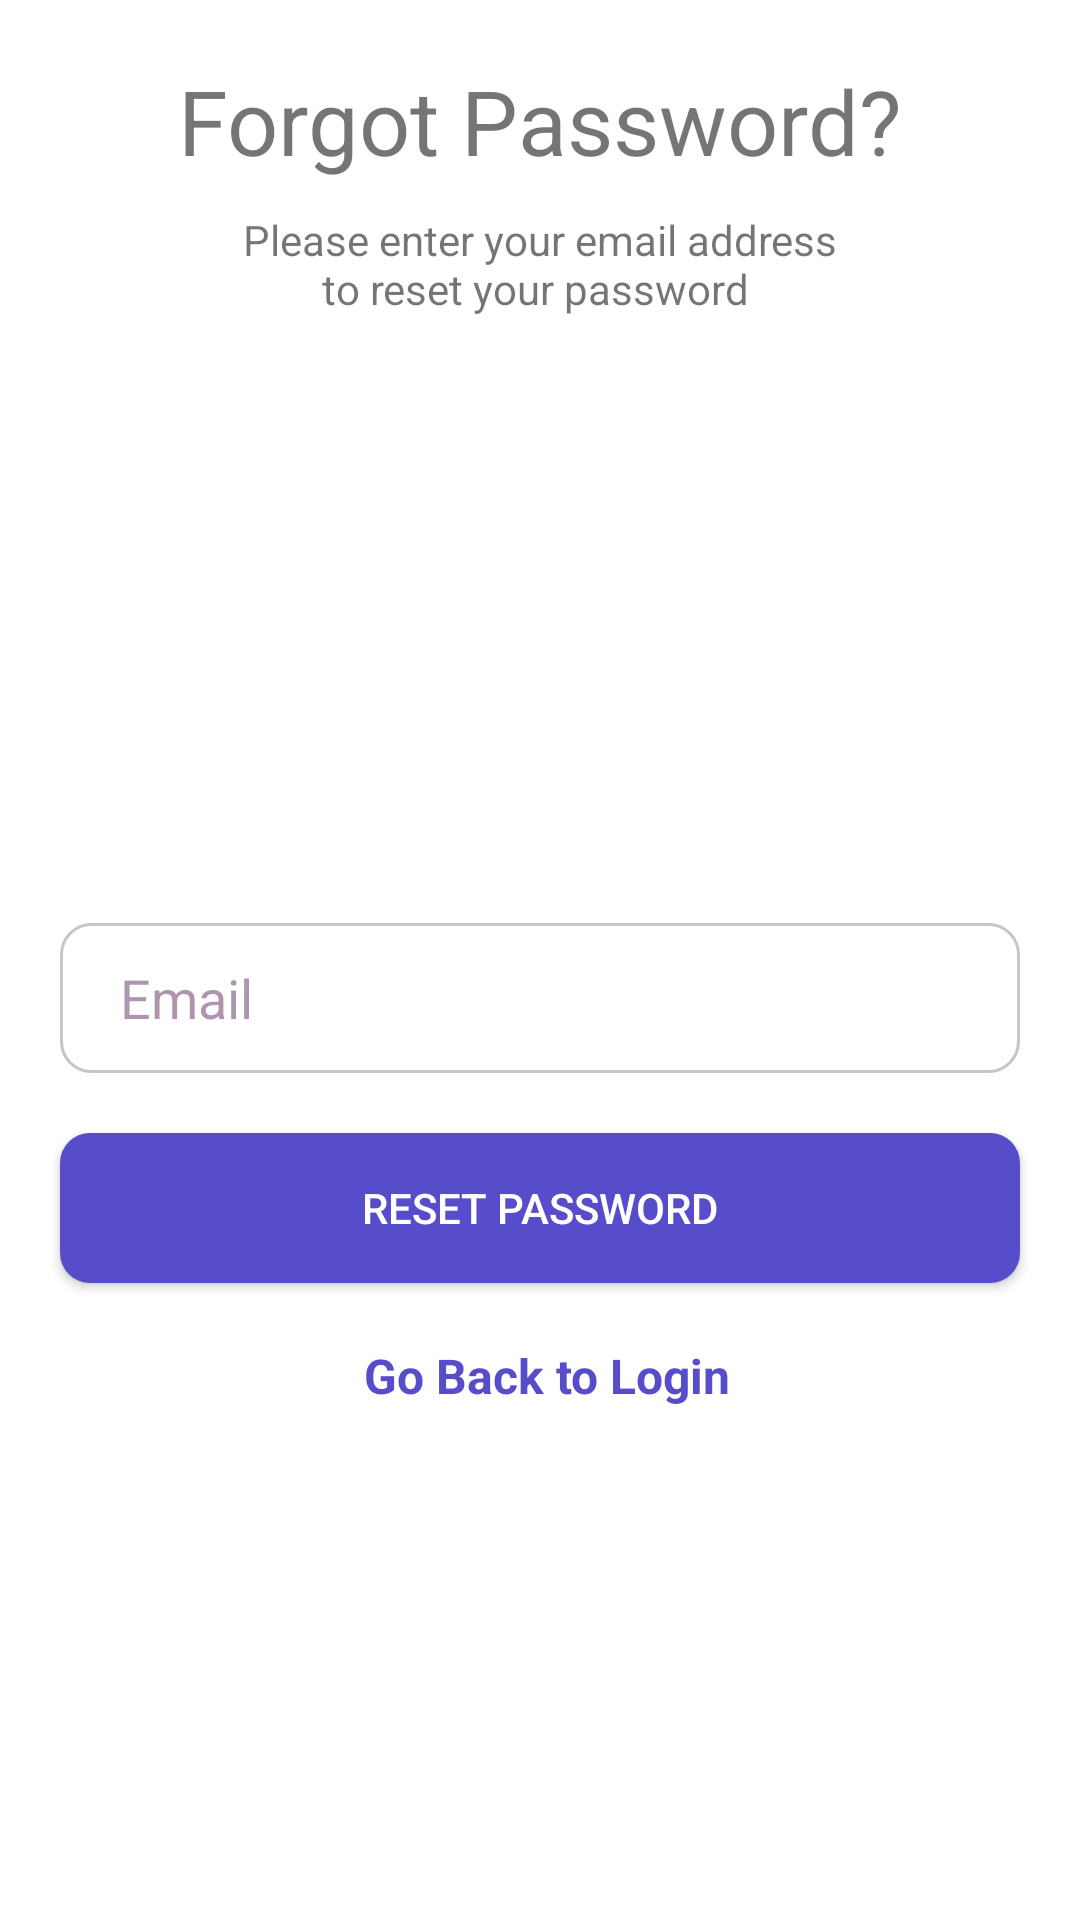

The Android layout XML behind this screen, and the referenced resources:
<!-- AndroidManifest.xml: application theme Theme.AppCompat.Light.NoActionBar -->
<!-- res/layout/activity_forgetpassword.xml -->
<?xml version="1.0" encoding="utf-8"?>
<RelativeLayout xmlns:android="http://schemas.android.com/apk/res/android"
    xmlns:app="http://schemas.android.com/apk/res-auto"
    xmlns:tools="http://schemas.android.com/tools"
    android:layout_width="match_parent"
    android:background="#FFFFFF"
    android:scrollbars="vertical"
    android:layout_height="match_parent"
    tools:context=".forgetpassword">
    <ScrollView
        android:layout_height="match_parent"
        android:layout_width="match_parent">
        <LinearLayout
            android:layout_width="match_parent"
            android:layout_height="match_parent"
            android:orientation="vertical"
            android:layout_marginBottom="20sp">
            <TextView
                android:id="@+id/textView"
                android:layout_width="wrap_content"
                android:layout_height="wrap_content"
                android:layout_marginTop="20dp"
                android:layout_gravity="center"
                android:text="Forgot Password?"
                android:textSize="30sp"
                />

            <TextView
                android:id="@+id/textView2"
                android:layout_width="wrap_content"
                android:layout_height="wrap_content"
                android:layout_gravity="center"
                android:layout_marginHorizontal="80dp"
                android:layout_marginTop="10dp"
                android:text="Please enter your email address
to reset your password "
                android:textSize="14sp"
                android:textAlignment="center" />
            <ImageView
                android:id="@+id/imageView"
                android:layout_width="199dp"
                android:layout_height="162dp"
                android:layout_marginTop="20dp"
                android:layout_gravity="center"
                app:srcCompat="@drawable/frgtpasswordimage" />

            <EditText
                android:id="@+id/emailforgetpassword"
                android:layout_width="match_parent"
                android:layout_height="50sp"
                android:layout_gravity="center"
                android:layout_marginStart="20dp"
                android:layout_marginTop="20dp"
                android:layout_marginEnd="20dp"
                android:autoText="false"
                android:background="@drawable/customedittext"
                android:ems="10"
                android:hint="Email "
                android:inputType="textEmailAddress"
                android:padding="10dp"
                android:paddingStart="20sp"
                android:textColor="@color/textcolorprimary"
                android:textColorHint="@color/hinttextcolor" />


            <Button
                android:id="@+id/button"
                android:layout_width="match_parent"
                android:layout_height="50sp"
                android:layout_gravity="center"
                android:layout_marginStart="20dp"
                android:layout_marginTop="20dp"
                android:layout_marginEnd="20dp"
                android:textColor="@color/white"
                android:background="@drawable/custombutton"
                android:elevation="2dp"
                android:shadowColor="@color/white"
                android:text="Reset Password" />




            <LinearLayout
                android:layout_width="wrap_content"
                android:layout_height="wrap_content"
                android:layout_weight="2"
                android:layout_margin="20sp"
                android:layout_gravity="center_horizontal">

                <TextView
                    android:id="@+id/gotologinpagefrgtpaswd"
                    android:layout_width="wrap_content"
                    android:layout_height="wrap_content"
                    android:text="Go Back to Login"
                    android:textStyle="bold"
                    android:layout_marginStart="5dp"
                    android:textSize="16dp"
                    android:clickable="true"
                    android:textColor="@color/buutonscolour"
                    android:layout_gravity="center_horizontal"
                    />
            </LinearLayout>

        </LinearLayout>
    </ScrollView>
</RelativeLayout>
<!-- resources referenced by this layout -->
<resources>
  <color name="buutonscolour">#574CC9</color>
  <color name="hinttextcolor">#99774E77</color>
  <color name="textcolorprimary">#774E77</color>
  <color name="white">#FFFFFF</color>
  <!-- drawable custombutton (drawable) -->
  <?xml version="1.0" encoding="utf-8"?>
  <shape xmlns:android="http://schemas.android.com/apk/res/android"
      android:shape="rectangle">
      <corners android:radius="10dp" />
      <solid android:color="@color/buutonscolour" />
  
  
  </shape>
  <!-- drawable customedittext (drawable) -->
  <?xml version="1.0" encoding="utf-8"?>
  <selector xmlns:android="http://schemas.android.com/apk/res/android">
      <item>
          <shape android:shape="rectangle">
              <corners android:radius="10dp" />
              <solid android:color="@color/white" />
              <stroke
                  android:width="1sp"
                  android:color="@color/bordercolor"/>
  
          </shape>
      </item>
  
  </selector>
  <color name="bordercolor">#66707070</color>
</resources>
